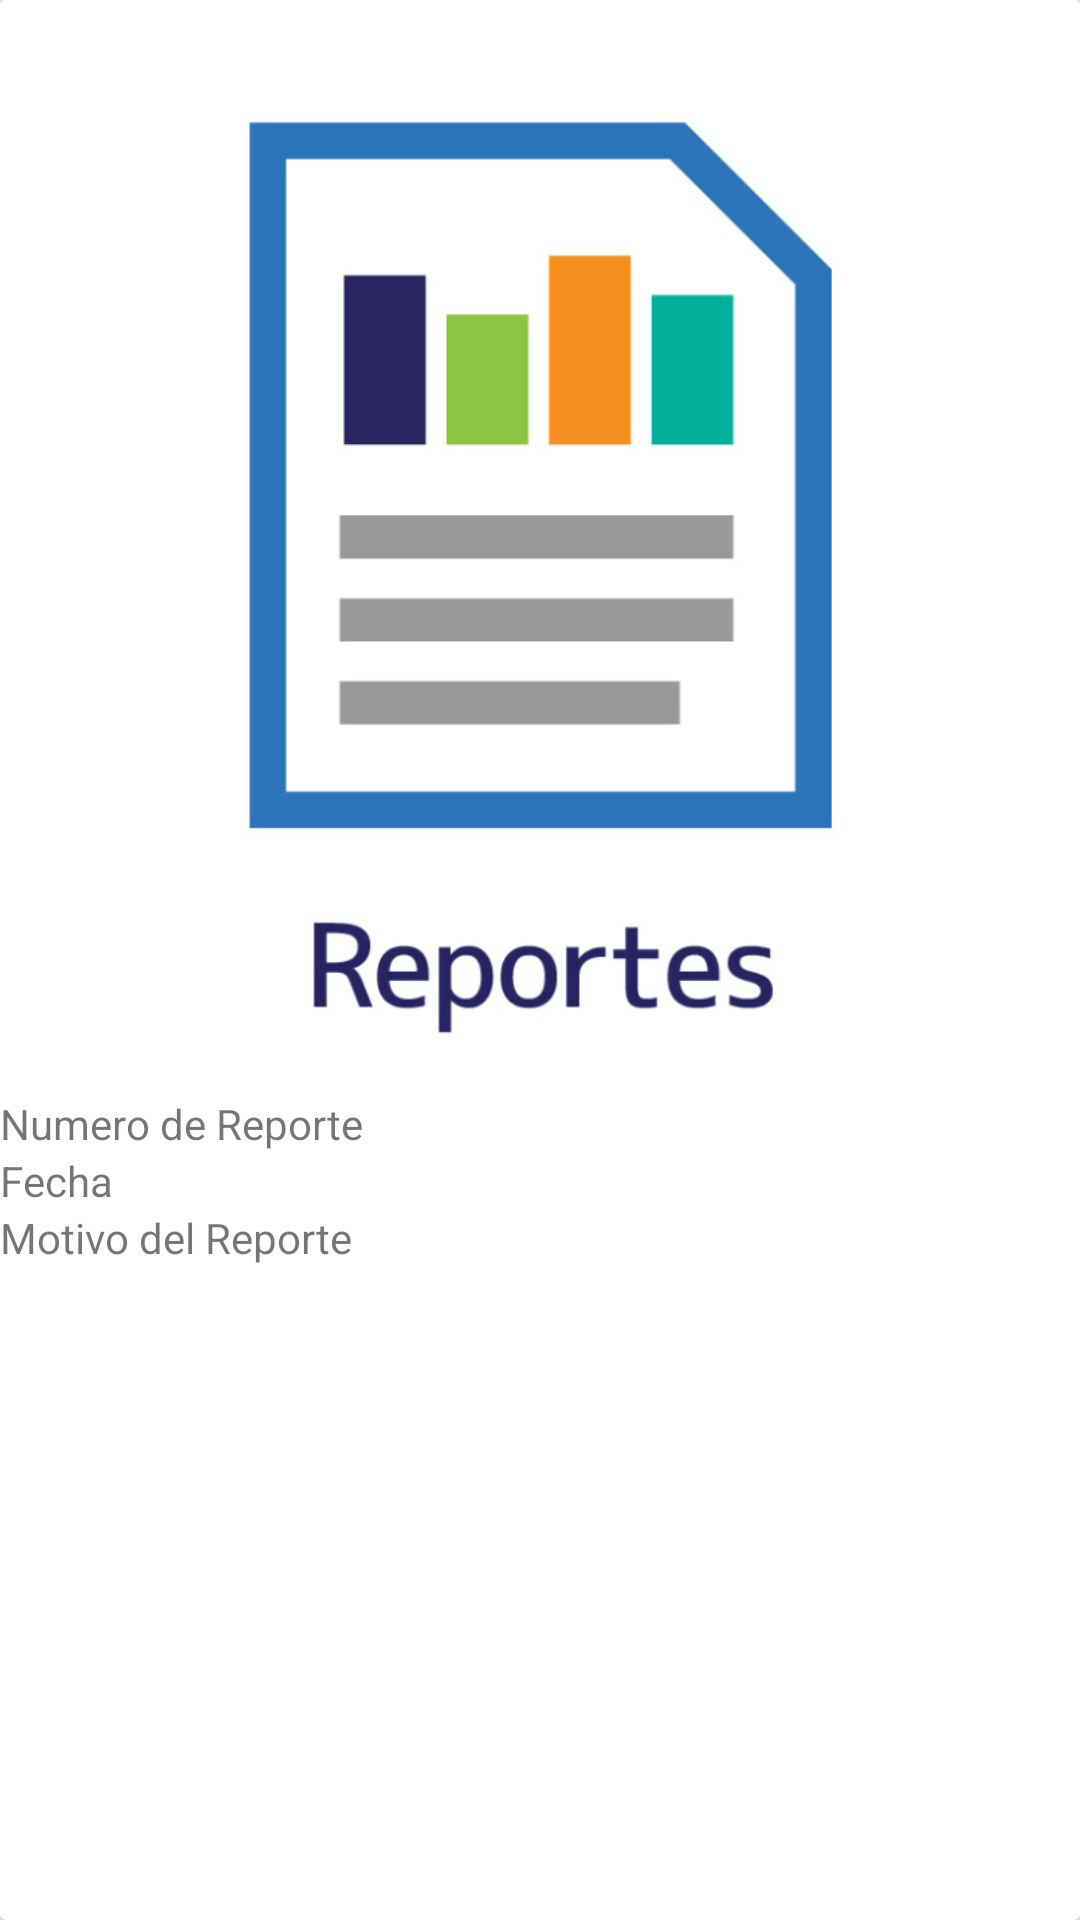

Produce the Android XML layout that renders to this screen, including the resource entries it uses.
<!-- AndroidManifest.xml: application theme AppTheme -->
<!-- res/layout/celda_prototipo_reportes.xml -->
<?xml version="1.0" encoding="utf-8"?>
<androidx.cardview.widget.CardView xmlns:android="http://schemas.android.com/apk/res/android"
    xmlns:app="http://schemas.android.com/apk/res-auto"
    android:layout_width="match_parent"
    android:layout_height="wrap_content"
    android:orientation="vertical">

    <LinearLayout
        android:layout_width="match_parent"
        android:layout_height="wrap_content"
        android:orientation="vertical">

        <ImageView

            android:layout_width="match_parent"
            android:layout_height="365dp"
            android:scaleType="centerCrop"
            app:srcCompat="@drawable/reporte" />

        <TextView
            android:id="@+id/NoReport"
            android:layout_width="match_parent"
            android:layout_height="wrap_content"
            android:text="Numero de Reporte" />

        <TextView
            android:id="@+id/FechReport"
            android:layout_width="match_parent"
            android:layout_height="wrap_content"
            android:text="Fecha" />

        <TextView
            android:id="@+id/MotivoReport"
            android:layout_width="match_parent"
            android:layout_height="wrap_content"
            android:text="Motivo del Reporte" />
    </LinearLayout>

</androidx.cardview.widget.CardView>
<!-- resources referenced by this layout -->
<resources>
  <!-- drawable reporte: jpg bitmap (drawable, 50906 bytes) -->
  <style name="AppTheme" parent="Theme.AppCompat.Light.DarkActionBar">
          
          <item name="colorPrimary">@color/colorPrimary</item>
          <item name="colorPrimaryDark">@color/colorPrimaryDark</item>
          <item name="colorAccent">@color/colorAccent</item>
      </style>
  <!-- not gathered from this repository: default colours our renderer supplied (Android Studio template values) -->
  <color name="colorPrimary">#FF6200EE</color>
  <color name="colorPrimaryDark">#FF3700B3</color>
  <color name="colorAccent">#FF03DAC5</color>
</resources>
